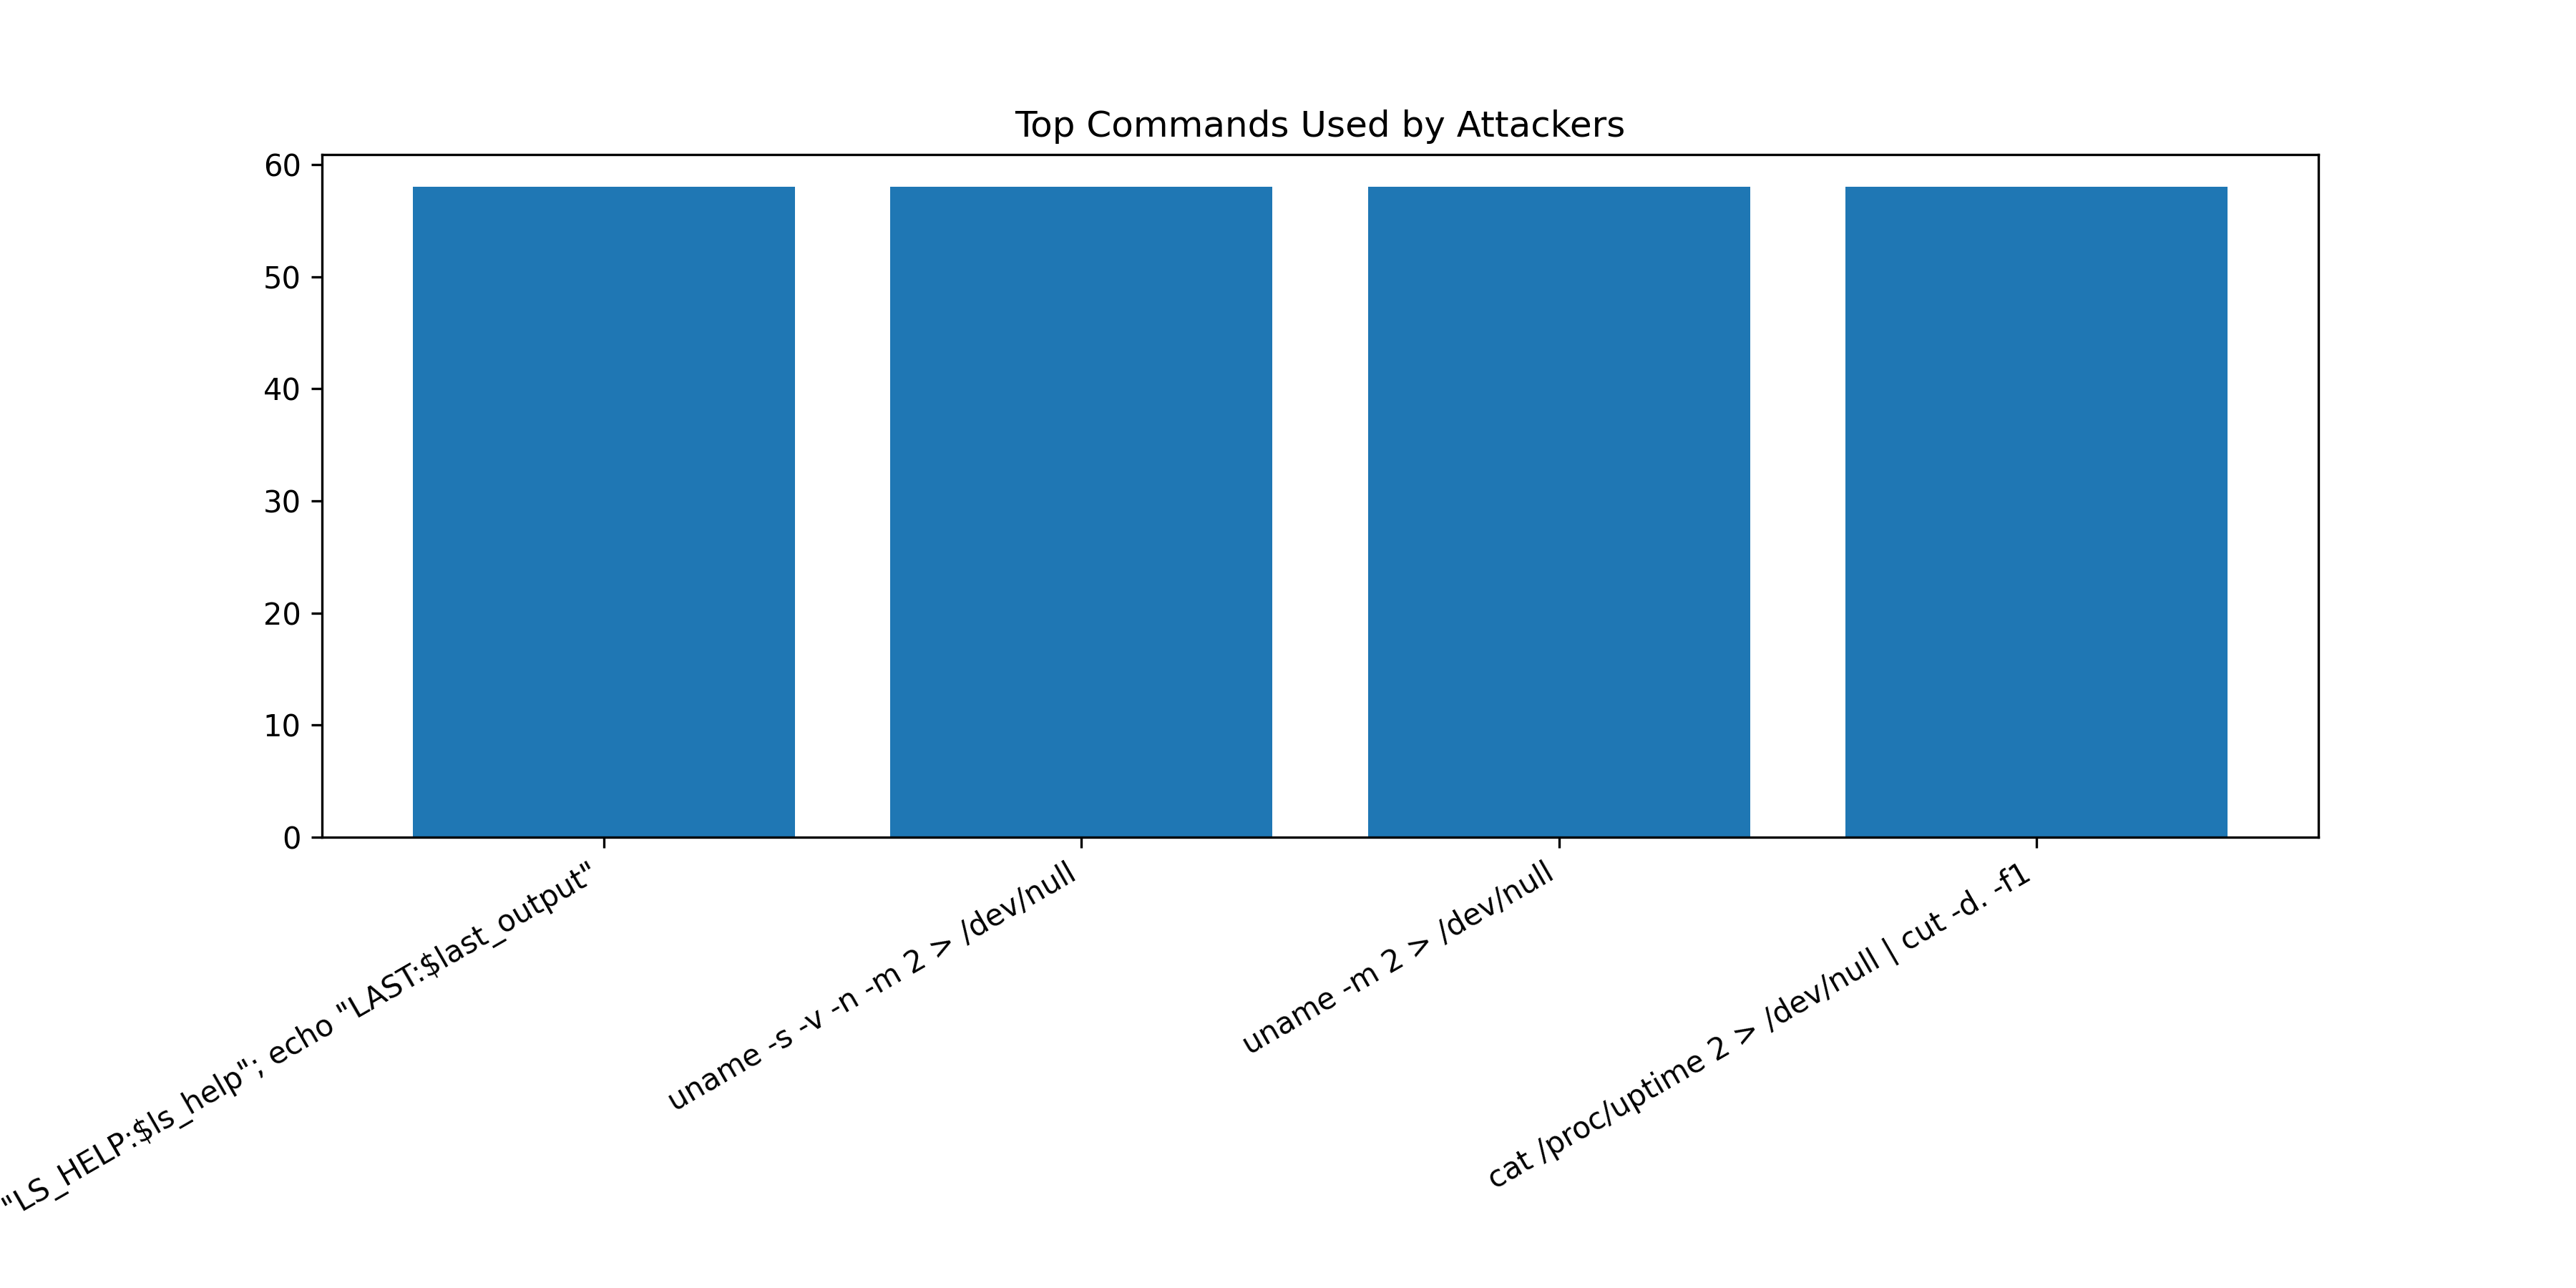

Data behind this chart, as committed beside it:
Command, Count
export PATH=/usr/local/sbin:/usr/local/b…, 58
uname -s -v -n -m 2 > /dev/null, 58
uname -m 2 > /dev/null, 58
cat /proc/uptime 2 > /dev/null | cut -d.…, 58
